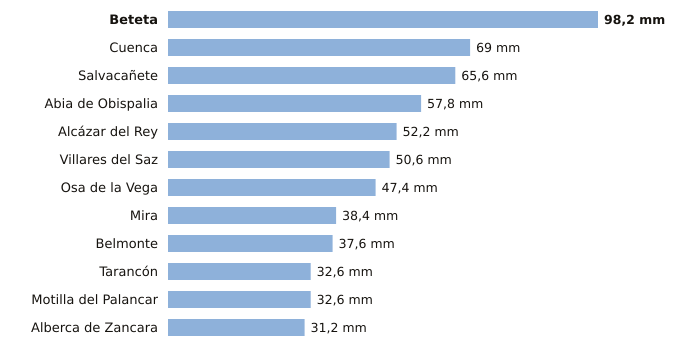

Source data for this figure (header and first rows):
estacion, provincia, indicativo, mm_6_dias_anteriores, mm_hoy, mm_7_dias, horas_de_hoy
Beteta, Cuenca, 3040Y, 98.2, 0.0, 98.2, 4
Cuenca, Cuenca, 8096, 69.0, 0.0, 69.0, 6
Salvacañete, Cuenca, 8210Y, 65.6, 0.0, 65.6, 6
Abia de Obispalia, Cuenca, 4070Y, 57.8, 0.0, 57.8, 3
Alcázar del Rey, Cuenca, 4051Y, 52.2, 0.0, 52.2, 5
Villares del Saz, Cuenca, 4075Y, 50.6, 0.0, 50.6, 3
Osa de la Vega, Cuenca, 4093Y, 47.4, 0.0, 47.4, 4
Mira, Cuenca, 8245Y, 38.4, 0.0, 38.4, 5
Belmonte, Cuenca, 4095Y, 37.6, 0.0, 37.6, 6
Tarancón, Cuenca, 3094B, 32.6, 0.0, 32.6, 6
Motilla del Palancar, Cuenca, 8155Y, 32.6, 0.0, 32.6, 4
Alberca de Zancara, Cuenca, 4089A, 31.2, 0.0, 31.2, 3
